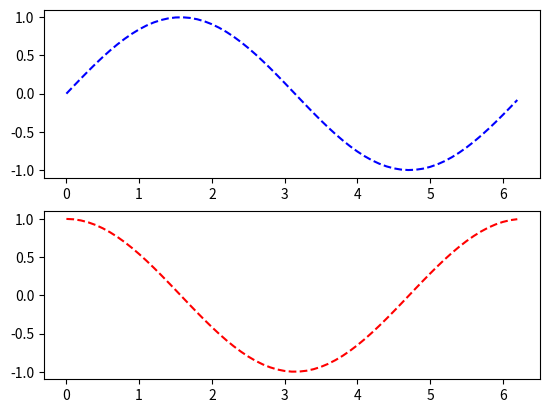

Reproduce this figure in Python.
import numpy as np
import matplotlib.pyplot as plt

x = np.arange(0.0, 2 * np.pi, 0.1)
sin_y = np.sin(x)
cos_y = np.cos(x)

fig = plt.figure()
ax1 = fig.add_subplot(2, 1, 1)
ax2 = fig.add_subplot(2, 1, 2)

ax1.plot(x, sin_y, 'b--')
ax2.plot(x, cos_y, 'r--')

plt.show()